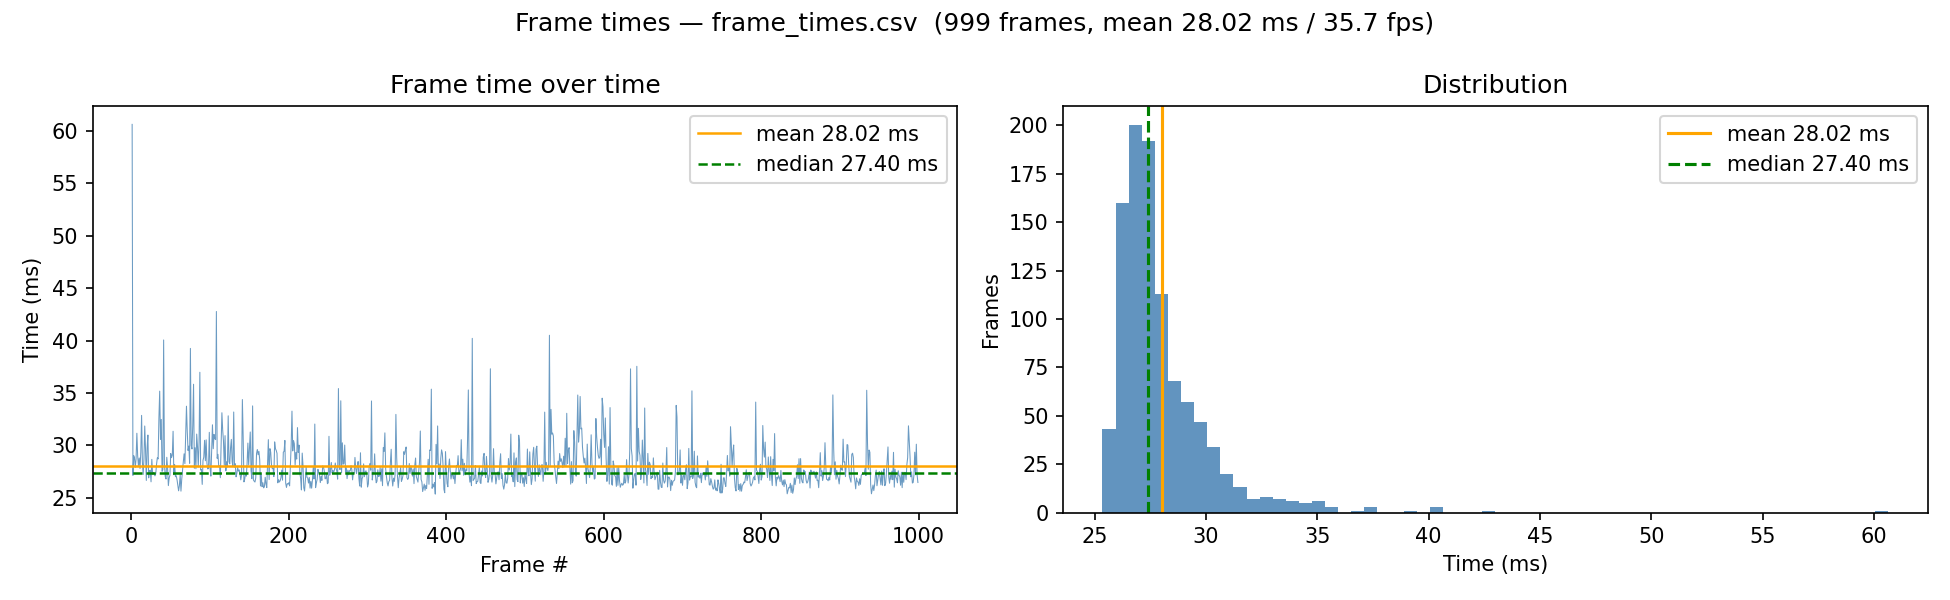

The file beside this chart, header and first rows:
1, 0.060627000
2, 0.02715
3, 0.02902
4, 0.02879
5, 0.0279
6, 0.02873
7, 0.03116
8, 0.02901
9, 0.02804
10, 0.0288
11, 0.0278
12, 0.02936
13, 0.03286
14, 0.02845
15, 0.02723
16, 0.02872
17, 0.03185
18, 0.02957
19, 0.02666
20, 0.02976
21, 0.03099
22, 0.0269
23, 0.0276
24, 0.02763
25, 0.02653
26, 0.02867
27, 0.02725
28, 0.02743
29, 0.02727
30, 0.02709
31, 0.02731
32, 0.0282
33, 0.02882
34, 0.02871
35, 0.03261
36, 0.03518
37, 0.03056
38, 0.03248
39, 0.02753
40, 0.02769
41, 0.04006
42, 0.02824
43, 0.02704
44, 0.02679
45, 0.02887
46, 0.02783
47, 0.02617
48, 0.02689
49, 0.02715
50, 0.02923
51, 0.02883
52, 0.02906
53, 0.03135
54, 0.0272
55, 0.02818
56, 0.02701
57, 0.02711
58, 0.02673
59, 0.0262
60, 0.02567
61, 0.02617
... 938 more rows
